2-way image classification set "demo_training_dataset" from GitHub (leroymocian27-ux/Vision-Module); label vocabulary: fall, no fall.

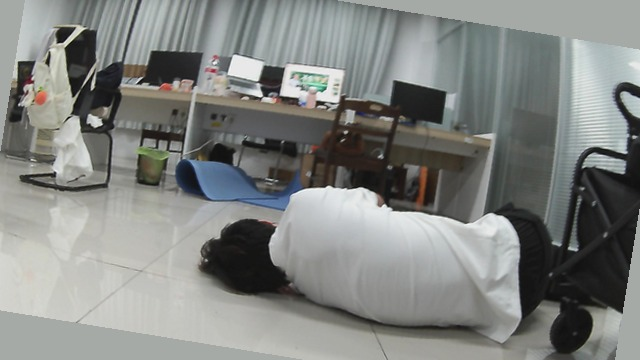
Label: fall

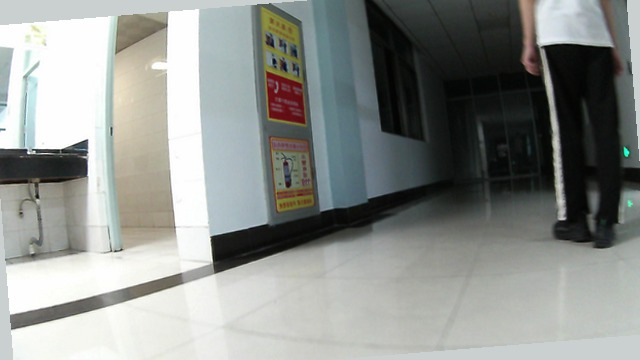
Label: no fall

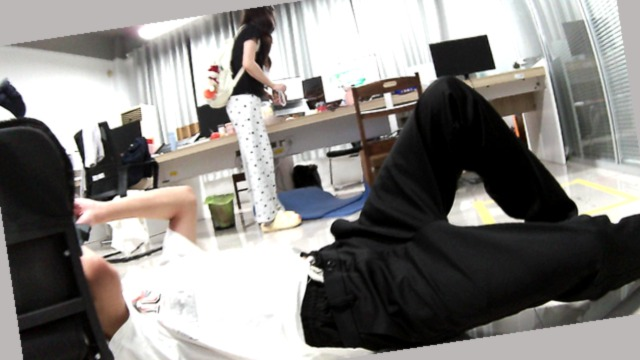
Label: fall

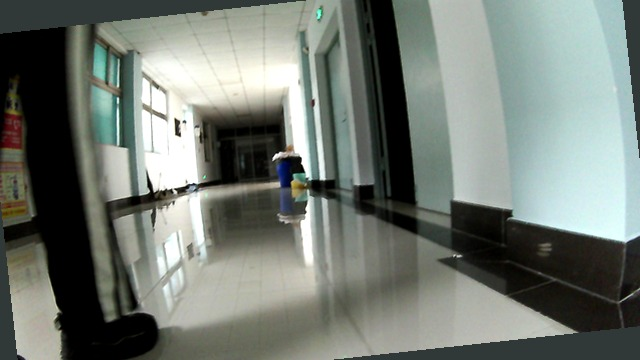
Label: no fall

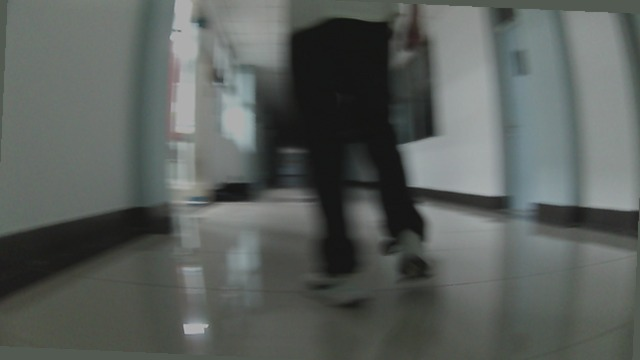
Label: no fall

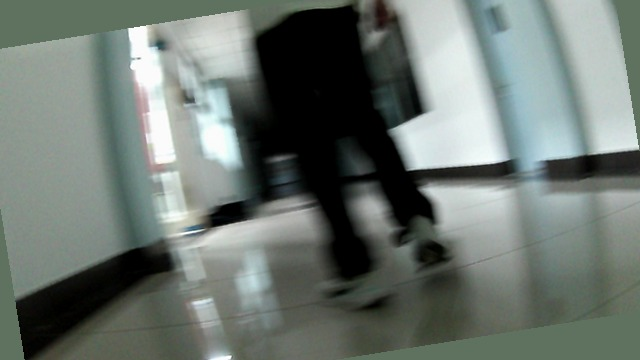
Label: no fall
